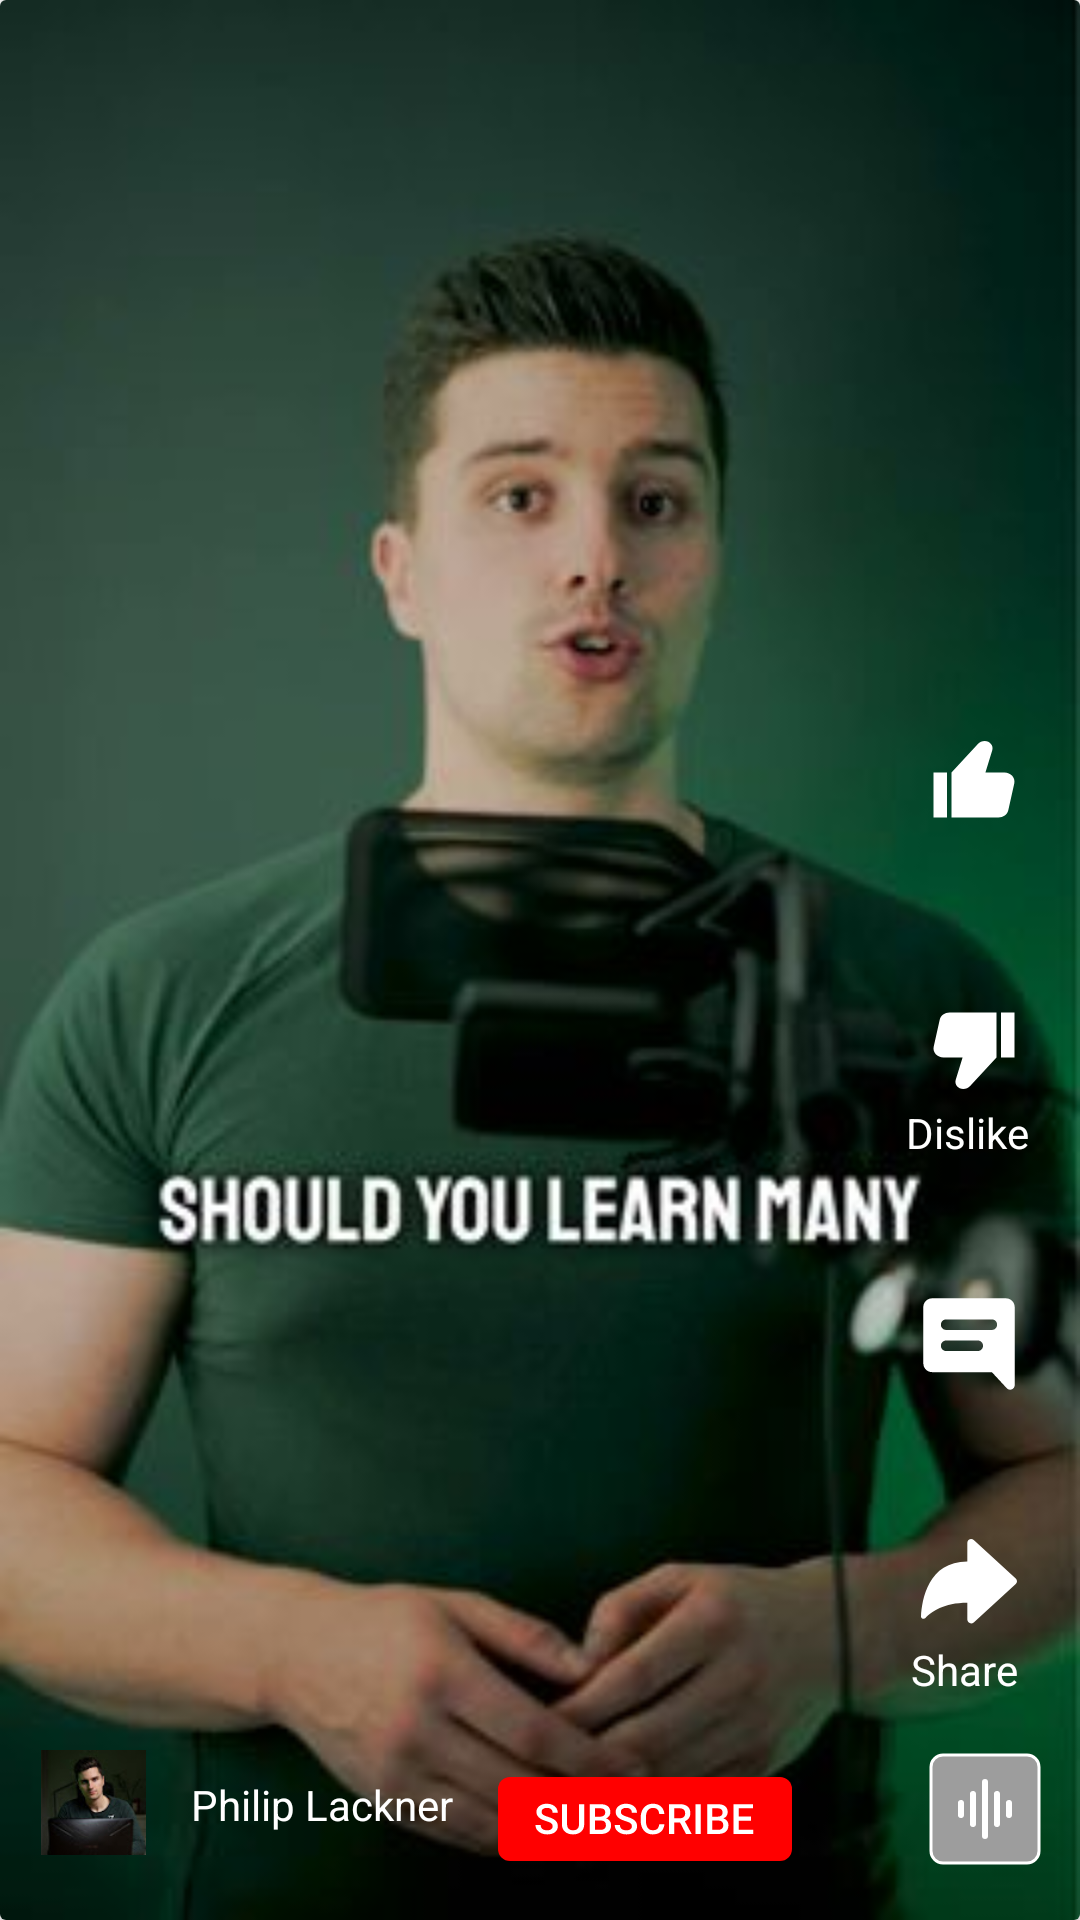

Here is an Android app screen rendered from its layout file. Give the layout XML and the strings, colors and styles it references.
<!-- AndroidManifest.xml: application theme Theme.YoutubeClone -->
<!-- res/layout/recycler_shorts.xml -->
<?xml version="1.0" encoding="utf-8"?>
<layout xmlns:android="http://schemas.android.com/apk/res/android"
    xmlns:app="http://schemas.android.com/apk/res-auto"
    xmlns:tools="http://schemas.android.com/tools">

    <data>
        <variable
            name="shorts"
            type="com.natiqhaciyef.youtubeclone.data.model.YoutubeShorts" />

    </data>

    <androidx.cardview.widget.CardView
        android:layout_width="match_parent"
        android:layout_height="match_parent">

        <androidx.constraintlayout.widget.ConstraintLayout
            android:id="@+id/shorts_cardView"
            android:layout_width="match_parent"
            android:layout_height="match_parent">

            <ImageView
                android:id="@+id/shortsImageView"
                android:layout_width="match_parent"
                android:layout_height="match_parent"
                android:scaleType="centerCrop"
                app:layout_constraintBottom_toBottomOf="parent"
                app:layout_constraintEnd_toEndOf="parent"
                app:layout_constraintHorizontal_bias="0.0"
                app:layout_constraintStart_toStartOf="parent"
                app:layout_constraintTop_toTopOf="parent"
                app:layout_constraintVertical_bias="0.0"
                app:srcCompat="@drawable/youtube_shorts_philip_lackner" />

            <ImageView
                android:id="@+id/optionsMenuShorts"
                android:layout_width="40dp"
                android:layout_height="33dp"
                android:layout_marginTop="200dp"
                app:layout_constraintTop_toTopOf="@id/shortsImageView"
                app:layout_constraintBottom_toTopOf="@+id/likeButtonShorts"
                app:layout_constraintEnd_toEndOf="@+id/shortsImageView"
                app:layout_constraintHorizontal_bias="0.950"
                app:layout_constraintStart_toStartOf="@+id/shortsImageView"
                app:srcCompat="@drawable/shorts_menu" />

            <ImageView
                android:id="@+id/likeButtonShorts"
                android:layout_width="wrap_content"
                android:layout_height="wrap_content"
                android:layout_marginTop="14dp"
                android:src="@drawable/shorts_like"
                app:layout_constraintEnd_toEndOf="@+id/shortsImageView"
                app:layout_constraintHorizontal_bias="0.936"
                app:layout_constraintStart_toStartOf="@id/shortsImageView"
                app:layout_constraintTop_toBottomOf="@+id/optionsMenuShorts" />

            <TextView
                android:id="@+id/likeCountText"
                android:layout_width="wrap_content"
                android:layout_height="wrap_content"
                android:layout_marginTop="5dp"
                android:text="@{shorts.likeCount}"
                android:textColor="@color/white"
                app:layout_constraintEnd_toEndOf="@id/shortsImageView"
                app:layout_constraintHorizontal_bias="0.934"
                app:layout_constraintStart_toStartOf="@id/shortsImageView"
                app:layout_constraintTop_toBottomOf="@+id/likeButtonShorts" />

            <ImageView
                android:id="@+id/dislikeButtonShorts"
                android:layout_width="wrap_content"
                android:layout_height="wrap_content"
                android:layout_marginTop="40dp"
                android:src="@drawable/shorts_dislike"
                app:layout_constraintEnd_toEndOf="@id/shortsImageView"
                app:layout_constraintHorizontal_bias="0.936"
                app:layout_constraintStart_toStartOf="@id/shortsImageView"
                app:layout_constraintTop_toBottomOf="@+id/likeCountText" />

            <TextView
                android:id="@+id/dislikeText"
                android:layout_width="wrap_content"
                android:layout_height="wrap_content"
                android:layout_marginTop="5dp"
                android:text="Dislike"
                android:textColor="@color/white"
                app:layout_constraintEnd_toEndOf="@id/shortsImageView"
                app:layout_constraintHorizontal_bias="0.947"
                app:layout_constraintStart_toStartOf="@id/shortsImageView"
                app:layout_constraintTop_toBottomOf="@+id/dislikeButtonShorts" />

            <ImageView
                android:id="@+id/commentShorts"
                android:layout_width="wrap_content"
                android:layout_height="wrap_content"
                android:layout_marginTop="45dp"
                android:src="@drawable/shorts_comment"
                app:layout_constraintEnd_toEndOf="@id/shortsImageView"
                app:layout_constraintHorizontal_bias="0.936"
                app:layout_constraintStart_toStartOf="@id/shortsImageView"
                app:layout_constraintTop_toBottomOf="@+id/dislikeText" />

            <TextView
                android:id="@+id/commentCountText"
                android:layout_width="wrap_content"
                android:layout_height="wrap_content"
                android:layout_marginTop="5dp"
                android:text="@{shorts.commentCount}"
                android:textColor="@color/white"
                app:layout_constraintEnd_toEndOf="@id/shortsImageView"
                app:layout_constraintHorizontal_bias="0.916"
                app:layout_constraintStart_toStartOf="@id/shortsImageView"
                app:layout_constraintTop_toBottomOf="@id/commentShorts" />

            <TextView
                android:id="@+id/shareText"
                android:layout_width="wrap_content"
                android:layout_height="wrap_content"
                android:layout_marginTop="5dp"
                android:text="Share"
                android:textColor="@color/white"
                app:layout_constraintEnd_toEndOf="@id/shortsImageView"
                app:layout_constraintHorizontal_bias="0.936"
                app:layout_constraintStart_toStartOf="@id/shortsImageView"
                app:layout_constraintTop_toBottomOf="@+id/shareShorts" />

            <ImageView
                android:id="@+id/shareShorts"
                android:layout_width="wrap_content"
                android:layout_height="wrap_content"
                android:layout_marginTop="25dp"
                android:src="@drawable/shorts_share"
                app:layout_constraintEnd_toEndOf="@id/shortsImageView"
                app:layout_constraintHorizontal_bias="0.936"
                app:layout_constraintStart_toStartOf="@id/shortsImageView"
                app:layout_constraintTop_toBottomOf="@+id/commentCountText" />


            <ImageView
                android:id="@+id/shortsSubscribeButton"
                android:layout_width="wrap_content"
                android:layout_height="wrap_content"
                android:layout_marginStart="15dp"
                app:layout_constraintBottom_toBottomOf="parent"
                app:layout_constraintStart_toEndOf="@+id/userNameText"
                app:layout_constraintTop_toTopOf="@+id/shareText"
                app:layout_constraintVertical_bias="0.695"
                app:srcCompat="@drawable/shorts_subscribe" />

            <ImageView
                android:id="@+id/userProfileIconShorts"
                android:layout_width="35dp"
                android:layout_height="35dp"
                android:src="@drawable/philip_lackner"
                app:layout_constraintBottom_toBottomOf="parent"
                app:layout_constraintEnd_toEndOf="parent"
                app:layout_constraintHorizontal_bias="0.042"
                app:layout_constraintStart_toStartOf="parent"
                app:layout_constraintTop_toTopOf="parent"
                app:layout_constraintVertical_bias="0.964" />

            <TextView
                android:id="@+id/userNameText"
                android:layout_width="wrap_content"
                android:layout_height="wrap_content"
                android:text="Philip Lackner"
                android:layout_marginStart="15dp"
                android:textColor="@color/white"

                app:layout_constraintBottom_toBottomOf="parent"
                app:layout_constraintHorizontal_bias="0.29"
                app:layout_constraintStart_toEndOf="@+id/userProfileIconShorts"
                app:layout_constraintTop_toTopOf="@+id/userProfileIconShorts"
                app:layout_constraintVertical_bias="0.23" />

            <ImageView
                android:id="@+id/imageView"
                android:layout_width="wrap_content"
                android:layout_height="wrap_content"
                app:layout_constraintHorizontal_bias="0.78"
                app:layout_constraintBottom_toBottomOf="parent"
                app:layout_constraintEnd_toEndOf="parent"
                app:layout_constraintStart_toEndOf="@+id/shortsSubscribeButton"
                app:layout_constraintTop_toBottomOf="@+id/shareText"
                app:srcCompat="@drawable/shorts_song" />

        </androidx.constraintlayout.widget.ConstraintLayout>

    </androidx.cardview.widget.CardView>
</layout>
<!-- resources referenced by this layout -->
<resources>
  <color name="white">#FFFFFFFF</color>
  <!-- drawable shorts_comment (drawable) -->
  <vector xmlns:android="http://schemas.android.com/apk/res/android"
      android:width="32dp"
      android:height="32dp"
      android:viewportWidth="32"
      android:viewportHeight="32">
    <path
        android:pathData="M3.698,0.769C2.081,0.769 0.769,2.081 0.769,3.699V22.45C0.769,24.069 2.081,25.38 3.698,25.38H23.615L28.592,30.741C29.534,31.756 31.231,31.089 31.231,29.704V25.38V3.699C31.231,2.081 29.919,0.769 28.302,0.769H3.698ZM6.627,9.559C6.627,8.588 7.414,7.801 8.385,7.801H23.615C24.586,7.801 25.373,8.588 25.373,9.559C25.373,10.53 24.586,11.317 23.615,11.317H8.385C7.414,11.317 6.627,10.53 6.627,9.559ZM6.627,16.591C6.627,15.62 7.414,14.833 8.385,14.833H18.929C19.899,14.833 20.686,15.62 20.686,16.591C20.686,17.561 19.899,18.348 18.929,18.348H8.385C7.414,18.348 6.627,17.561 6.627,16.591Z"
        android:fillColor="#ffffff"
        android:fillType="evenOdd"/>
  </vector>
  <!-- drawable shorts_dislike (drawable) -->
  <vector xmlns:android="http://schemas.android.com/apk/res/android"
      android:width="28dp"
      android:height="26dp"
      android:viewportWidth="28"
      android:viewportHeight="26">
    <path
        android:pathData="M27.5,15.5L23,15.5L23,0.5L27.5,0.5L27.5,15.5ZM3.845,15.5L10.19,15.5L7.91,22.91C7.43,24.455 8.69,26 10.43,26C11.3,26 12.14,25.64 12.71,25.025L21.5,15.5L21.5,0.5L5.855,0.5C4.265,0.5 2.885,1.505 2.57,2.915L0.56,11.915C0.155,13.775 1.73,15.5 3.845,15.5Z"
        android:fillColor="#ffffff"/>
  </vector>
  <!-- drawable shorts_like (drawable) -->
  <vector xmlns:android="http://schemas.android.com/apk/res/android"
      android:width="28dp"
      android:height="26dp"
      android:viewportWidth="28"
      android:viewportHeight="26">
    <path
        android:pathData="M0.5,10.5H5V25.5H0.5V10.5ZM24.155,10.5H17.81L20.09,3.09C20.57,1.545 19.31,0 17.57,0C16.7,0 15.86,0.36 15.29,0.975L6.5,10.5V25.5H22.145C23.735,25.5 25.115,24.495 25.43,23.085L27.44,14.085C27.845,12.225 26.27,10.5 24.155,10.5Z"
        android:fillColor="#ffffff"/>
  </vector>
  <!-- drawable shorts_share (drawable) -->
  <vector xmlns:android="http://schemas.android.com/apk/res/android"
      android:width="32dp"
      android:height="29dp"
      android:viewportWidth="32"
      android:viewportHeight="29">
    <path
        android:pathData="M17.584,0.338L31.584,13.134C32.139,13.641 32.139,14.516 31.584,15.023L17.584,27.819C16.763,28.57 15.441,27.987 15.441,26.874V21.273C15.441,21.273 15.441,21.273 15.441,21.273C7.585,21.273 3.445,24.238 1.487,26.361C1.034,26.853 -0.034,26.537 0.001,25.869C0.289,20.263 2.383,7.536 15.441,7.536C15.441,7.536 15.441,7.536 15.441,7.536V1.283C15.441,0.17 16.763,-0.413 17.584,0.338Z"
        android:fillColor="#ffffff"
        android:fillType="evenOdd"/>
  </vector>
  <style name="Theme.YoutubeClone" parent="Theme.MaterialComponents.DayNight.DarkActionBar">
          
          <item name="colorPrimary">@color/youtubeBlack</item>
          <item name="colorPrimaryVariant">@color/purple_700</item>
          <item name="colorOnPrimary">@color/youtubeWhite</item>
          
          <item name="colorSecondary">@color/teal_200</item>
          <item name="colorSecondaryVariant">@color/teal_700</item>
          <item name="colorOnSecondary">@color/black</item>
          
          <item name="android:statusBarColor">@color/youtubeGray</item>
          
          <item name="windowNoTitle">true</item>
          <item name="windowActionBar">false</item>
          <item name="android:icon">@color/youtubeBlack</item>
      </style>
  <color name="youtubeBlack">#282828</color>
  <color name="purple_700">#FF3700B3</color>
  <color name="youtubeWhite">#FFFFFFFF</color>
  <color name="teal_200">#FF03DAC5</color>
  <color name="teal_700">#FF018786</color>
  <color name="black">#FF000000</color>
  <color name="youtubeGray">#AFAFAF</color>
</resources>
